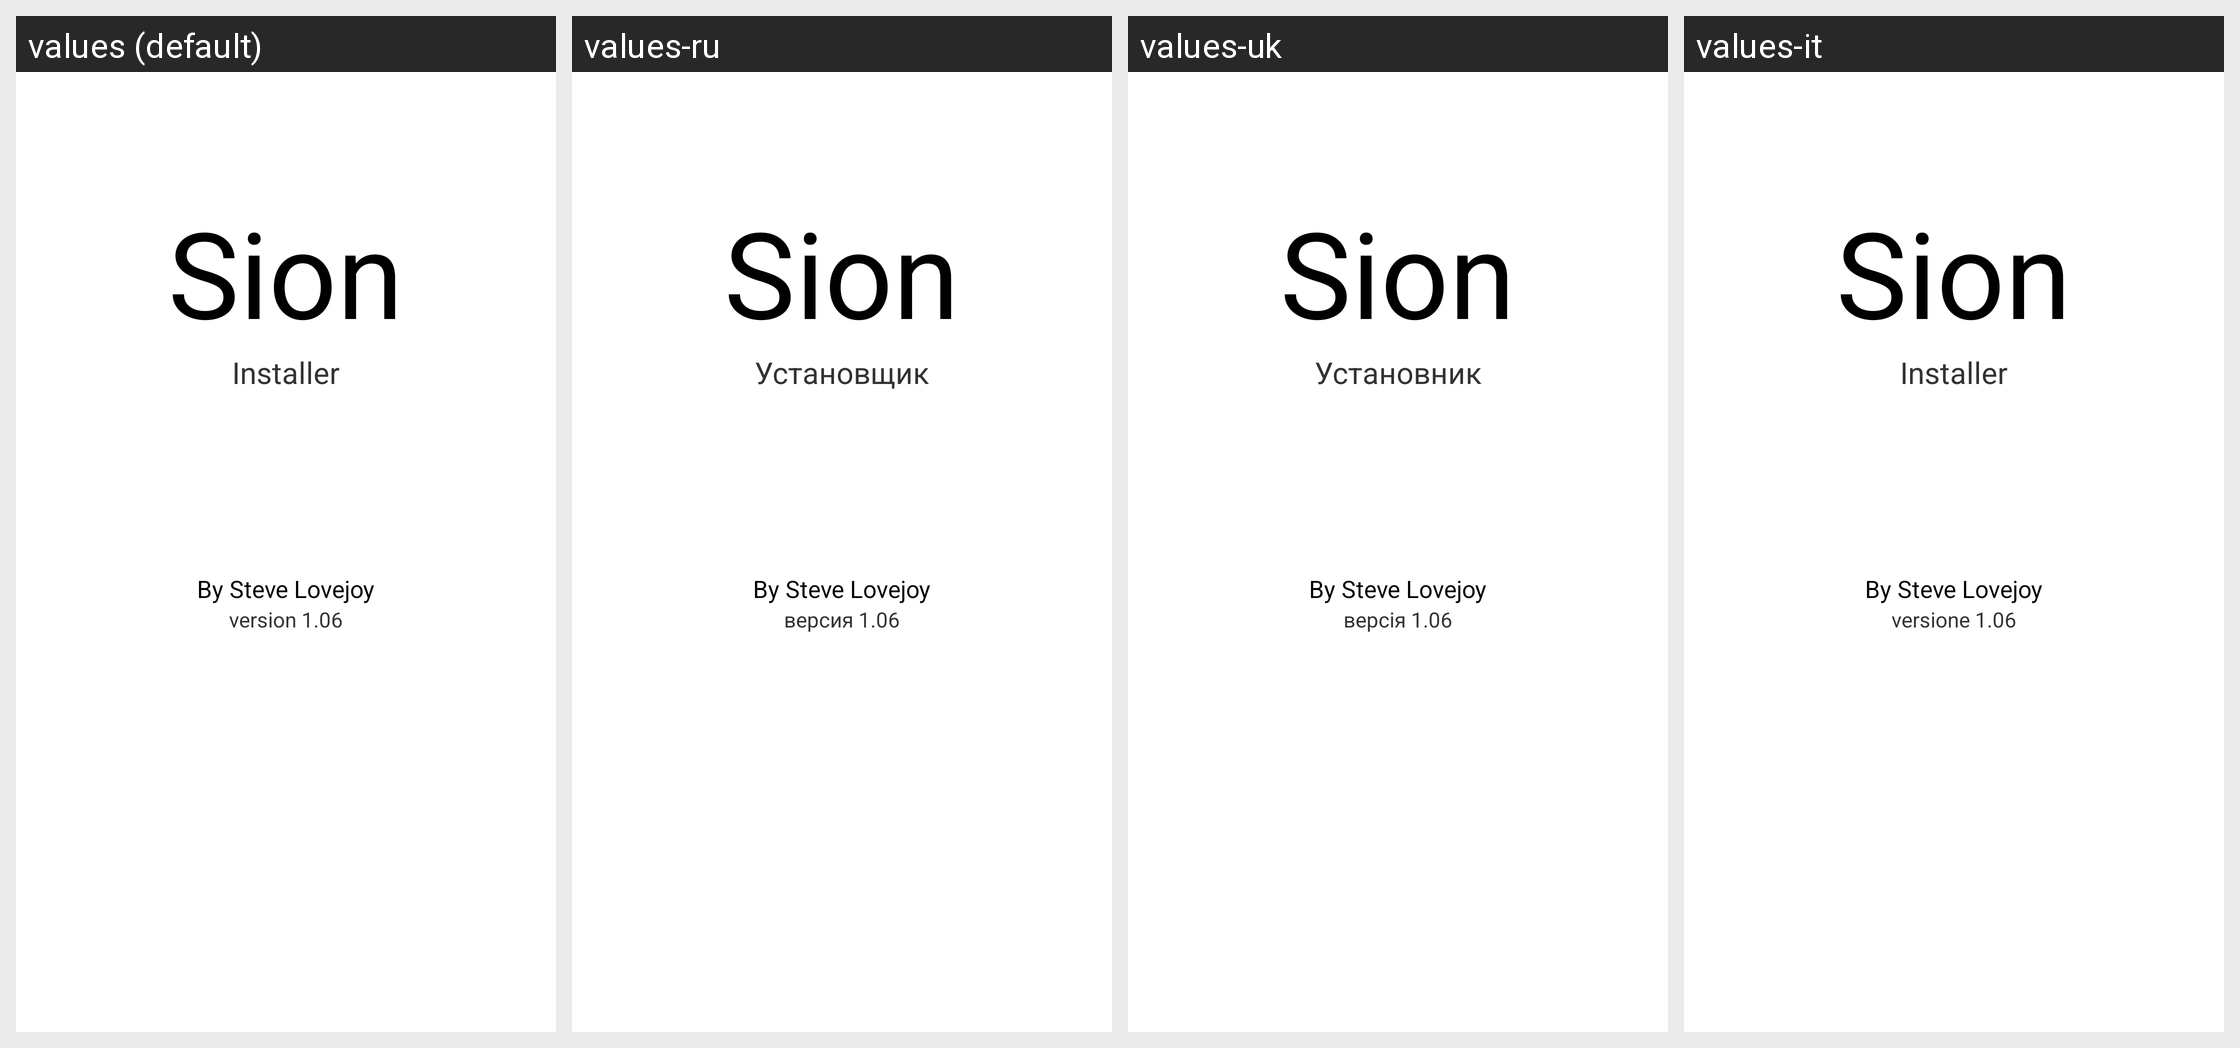

Locale-by-locale string values for the Android screen shown in this grid:
Android screen res/layout/splash.xml rendered under 4 locales, left to right: values (default), values-ru, values-uk, values-it. Device: Nexus 5 (rendered at 1080×1920; each locale shown at half size, 540×960, under a caption strip naming it); theme LightTheme.
Strings drawn on this screen, with the default value and each locale's value (text and hints the layout hard-codes, and strings that could not be matched under every locale, appear in the picture but are not listed):

switchTitle
  values: Sion
  values-ru: Sion
  values-uk: Sion
  values-it: Sion

installer
  values: Installer
  values-ru: Установщик
  values-uk: Установник
  values-it: Installer

developed
  values: By Steve Lovejoy
  values-ru: By Steve Lovejoy
  values-uk: By Steve Lovejoy
  values-it: By Steve Lovejoy

version
  values: version 1.06
  values-ru: версия 1.06
  values-uk: версія 1.06
  values-it: versione 1.06
